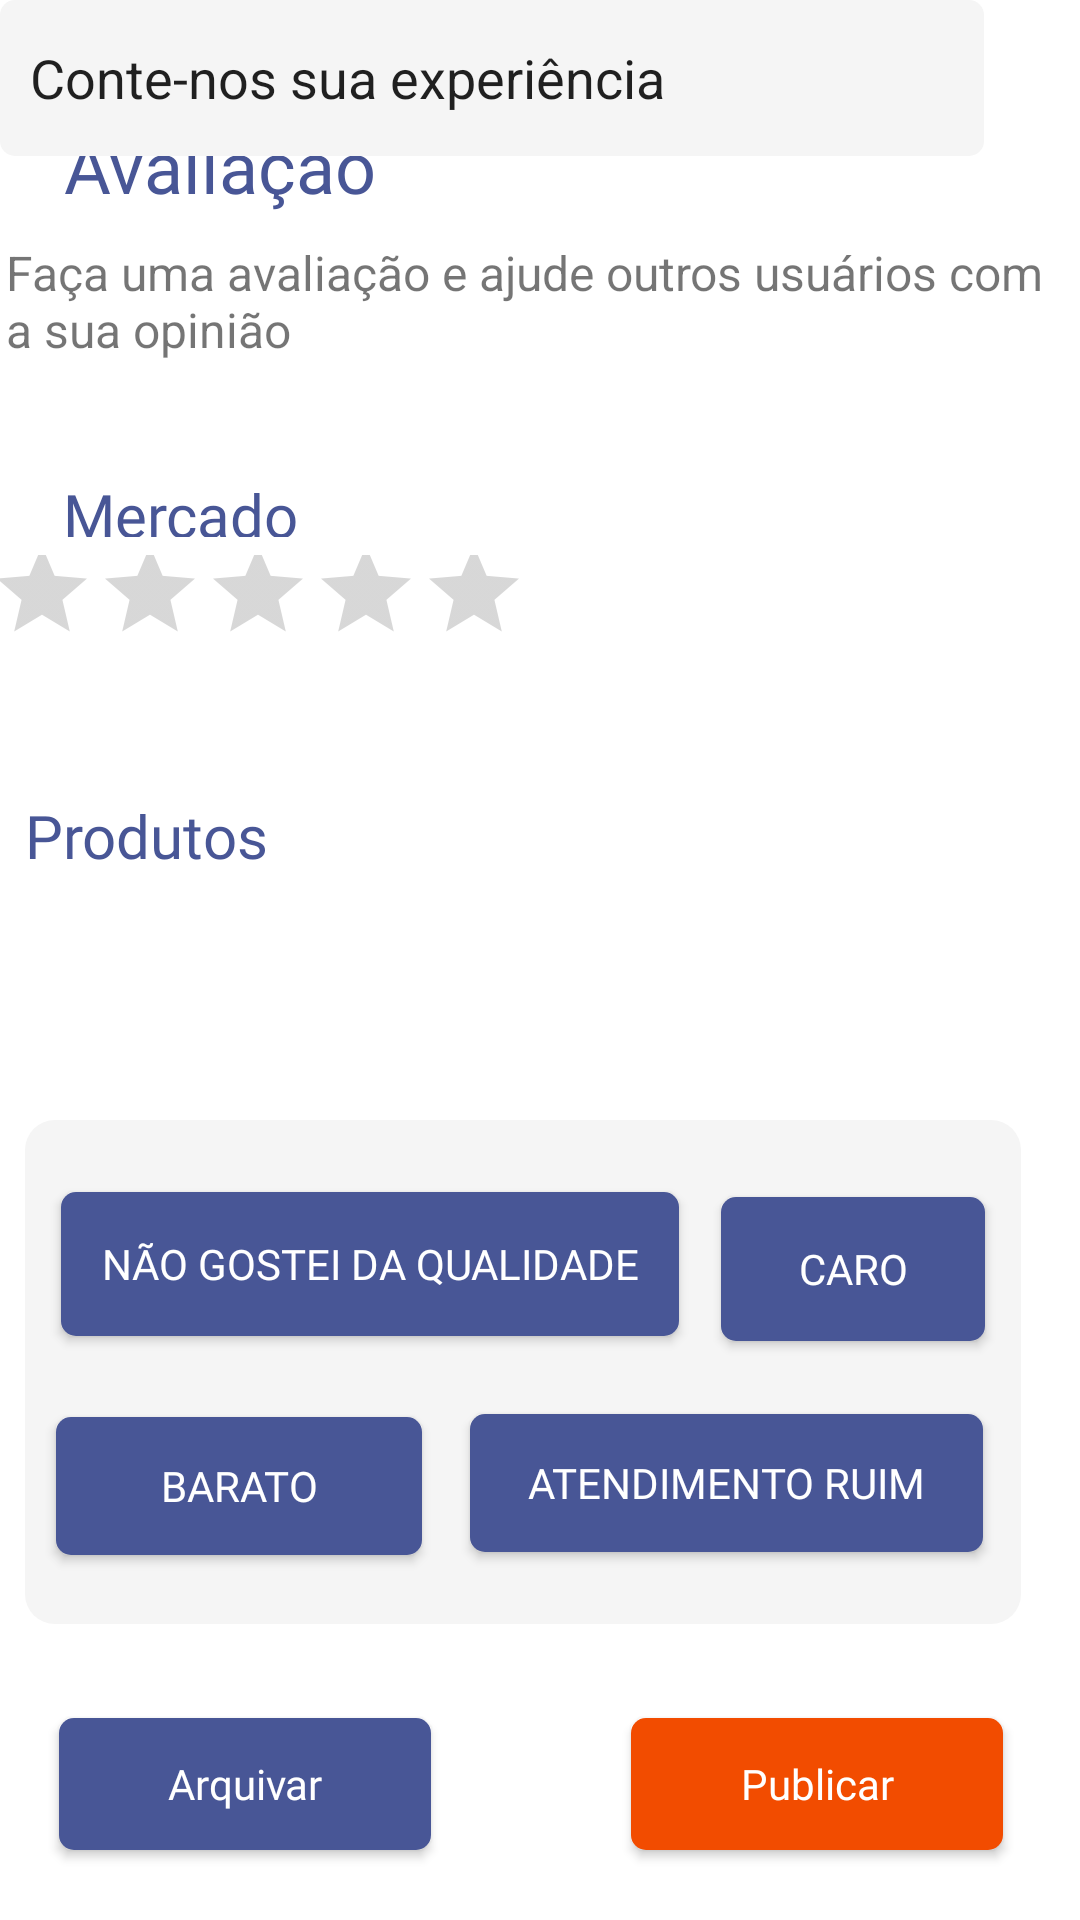

Write the Android layout XML for this screen, with the resource values it uses.
<!-- AndroidManifest.xml: application theme Theme.ProjetoFinal -->
<!-- res/layout/fragment_avaliacoes.xml -->
<?xml version="1.0" encoding="utf-8"?>
<androidx.constraintlayout.widget.ConstraintLayout xmlns:android="http://schemas.android.com/apk/res/android"
    xmlns:app="http://schemas.android.com/apk/res-auto"
    xmlns:tools="http://schemas.android.com/tools"
    android:layout_width="match_parent"
    android:layout_height="match_parent"
    tools:context=".PesquisarFragment">

    

    <TextView
        android:id="@+id/textView17"
        android:layout_width="match_parent"
        android:layout_height="match_parent"
        android:text="@string/hello_blank_fragment" />

    <androidx.appcompat.widget.Toolbar
        android:id="@+id/toolbar3"
        android:layout_width="413dp"
        android:layout_height="735dp"
        android:background="@color/white"
        android:minHeight="?attr/actionBarSize"
        android:theme="?attr/actionBarTheme"
        app:layout_constraintBottom_toBottomOf="parent"
        app:layout_constraintEnd_toEndOf="parent"
        app:layout_constraintStart_toStartOf="parent"
        app:layout_constraintTop_toTopOf="parent" />

    <androidx.appcompat.widget.Toolbar
        android:id="@+id/toolbar8"
        android:layout_width="332dp"
        android:layout_height="168dp"
        android:layout_marginBottom="36dp"
        android:background="@drawable/containers"
        android:minHeight="?attr/actionBarSize"
        android:theme="?attr/actionBarTheme"
        app:layout_constraintBottom_toBottomOf="parent"
        app:layout_constraintEnd_toEndOf="parent"
        app:layout_constraintHorizontal_bias="0.303"
        app:layout_constraintStart_toStartOf="parent"
        app:layout_constraintTop_toBottomOf="@+id/textView36"
        app:layout_constraintVertical_bias="0.565" />

    <TextView
        android:id="@+id/textView26"
        android:layout_width="wrap_content"
        android:layout_height="wrap_content"
        android:fontFamily="@font/poppins_semibold"
        android:text="Avaliação"
        android:textColor="#485696"
        android:textSize="24sp"
        app:layout_constraintBottom_toTopOf="@+id/textView32"
        app:layout_constraintEnd_toEndOf="parent"
        app:layout_constraintHorizontal_bias="0.083"
        app:layout_constraintStart_toStartOf="parent"
        app:layout_constraintTop_toTopOf="parent"
        app:layout_constraintVertical_bias="0.819" />

    <TextView
        android:id="@+id/textView32"
        android:layout_width="355dp"
        android:layout_height="46dp"
        android:layout_marginTop="80dp"
        android:text="Faça uma avaliação e ajude outros usuários com a sua opinião"
        android:textSize="16sp"
        app:layout_constraintEnd_toEndOf="parent"
        app:layout_constraintHorizontal_bias="0.428"
        app:layout_constraintStart_toStartOf="parent"
        app:layout_constraintTop_toTopOf="@+id/textView17" />

    <Button
        android:id="@+id/button7"
        android:layout_width="wrap_content"
        android:layout_height="wrap_content"
        android:layout_marginEnd="12dp"
        android:background="@drawable/botao"
        android:fontFamily="@font/poppins_medium"
        android:text="Caro"
        android:textColor="#FFFFFF"
        app:layout_constraintBottom_toTopOf="@+id/button9"
        app:layout_constraintEnd_toEndOf="@+id/toolbar8"
        app:layout_constraintTop_toTopOf="@+id/toolbar8"
        app:layout_constraintVertical_bias="0.512" />

    <TextView
        android:id="@+id/textView36"
        android:layout_width="wrap_content"
        android:layout_height="wrap_content"
        android:layout_marginTop="80dp"
        android:fontFamily="@font/poppins_medium"
        android:text="Produtos"
        android:textColor="#485696"
        android:textSize="20sp"
        app:layout_constraintEnd_toEndOf="@+id/toolbar8"
        app:layout_constraintHorizontal_bias="0.0"
        app:layout_constraintStart_toStartOf="@+id/toolbar8"
        app:layout_constraintTop_toBottomOf="@+id/textView33" />

    <Button
        android:id="@+id/button5"
        android:layout_width="206dp"
        android:layout_height="48dp"
        android:layout_marginTop="24dp"
        android:background="@drawable/botao"
        android:fontFamily="@font/poppins_medium"
        android:text="Não gostei da qualidade"
        android:textColor="#FFFFFF"
        app:layout_constraintEnd_toStartOf="@+id/button7"
        app:layout_constraintHorizontal_bias="0.461"
        app:layout_constraintStart_toStartOf="@+id/toolbar8"
        app:layout_constraintTop_toTopOf="@+id/toolbar8" />

    <Button
        android:id="@+id/button8"
        android:layout_width="124dp"
        android:layout_height="44dp"
        android:background="@drawable/botao_laranja"
        android:fontFamily="@font/poppins_medium"
        android:text="Publicar"
        android:textAllCaps="false"
        android:textColor="#FFFFFF"
        app:layout_constraintBottom_toBottomOf="parent"
        app:layout_constraintEnd_toEndOf="parent"
        app:layout_constraintHorizontal_bias="0.891"
        app:layout_constraintStart_toStartOf="parent"
        app:layout_constraintTop_toBottomOf="@+id/button11"
        app:layout_constraintVertical_bias="0.701" />

    <Button
        android:id="@+id/button3"
        android:layout_width="124dp"
        android:layout_height="44dp"
        android:background="@drawable/botao"
        android:fontFamily="@font/poppins_medium"
        android:text="Arquivar"
        android:textAllCaps="false"
        android:textColor="#FFFFFF"
        app:layout_constraintBottom_toBottomOf="parent"
        app:layout_constraintEnd_toEndOf="parent"
        app:layout_constraintHorizontal_bias="0.083"
        app:layout_constraintStart_toStartOf="parent"
        app:layout_constraintTop_toBottomOf="@+id/button11"
        app:layout_constraintVertical_bias="0.699" />

    <Button
        android:id="@+id/button11"
        android:layout_width="122dp"
        android:layout_height="46dp"
        android:background="@drawable/botao"
        android:fontFamily="@font/poppins_medium"
        android:text="Barato"
        android:textColor="#FFFFFF"
        app:layout_constraintBottom_toBottomOf="@+id/toolbar8"
        app:layout_constraintEnd_toEndOf="parent"
        app:layout_constraintHorizontal_bias="0.045"
        app:layout_constraintStart_toStartOf="@+id/toolbar8"
        app:layout_constraintTop_toBottomOf="@+id/button5"
        app:layout_constraintVertical_bias="0.537" />

    <TextView
        android:id="@+id/textView33"
        android:layout_width="wrap_content"
        android:layout_height="wrap_content"
        android:layout_marginTop="32dp"
        android:fontFamily="@font/poppins_medium"
        android:text="Mercado"
        android:textColor="#485696"
        android:textSize="20sp"
        app:layout_constraintEnd_toEndOf="parent"
        app:layout_constraintHorizontal_bias="0.075"
        app:layout_constraintStart_toStartOf="parent"
        app:layout_constraintTop_toBottomOf="@+id/textView32" />

    <Button
        android:id="@+id/button9"
        android:layout_width="171dp"
        android:layout_height="46dp"
        android:layout_marginBottom="24dp"
        android:background="@drawable/botao"
        android:fontFamily="@font/poppins_medium"
        android:text="Atendimento ruim"
        android:textColor="#FFFFFF"
        app:layout_constraintBottom_toBottomOf="@+id/toolbar8"
        app:layout_constraintEnd_toEndOf="@+id/toolbar8"
        app:layout_constraintHorizontal_bias="0.555"
        app:layout_constraintStart_toEndOf="@+id/button11" />

    <RatingBar
        android:id="@+id/ratingBar"
        style="@android:style/Widget.DeviceDefault.Light.RatingBar.Indicator"
        android:layout_width="182dp"
        android:layout_height="48dp"
        android:layout_marginBottom="44dp"
        android:background="#FFFFFF"
        app:layout_constraintBottom_toTopOf="@+id/textView36"
        app:layout_constraintEnd_toEndOf="parent"
        app:layout_constraintHorizontal_bias="0.107"
        app:layout_constraintStart_toStartOf="@+id/toolbar3"
        app:layout_constraintTop_toBottomOf="@+id/textView33" />

    <EditText
        android:id="@+id/editTextTextPersonName2"
        android:layout_width="328dp"
        android:layout_height="52dp"
        android:background="@drawable/container"
        android:ems="10"
        android:inputType="textPersonName"
        android:text="Conte-nos sua experiência"
        android:paddingLeft="10dp"
        tools:layout_editor_absoluteX="24dp"
        tools:layout_editor_absoluteY="312dp" />

</androidx.constraintlayout.widget.ConstraintLayout>
<!-- resources referenced by this layout -->
<resources>
  <color name="white">#FFFFFFFF</color>
  <!-- drawable botao (drawable) -->
  <?xml version="1.0" encoding="utf-8"?>
  <shape xmlns:android="http://schemas.android.com/apk/res/android">
      <solid android:color="#485696"/>
      <corners android:radius="5dp"/>
  
  </shape>
  <!-- drawable botao_laranja (drawable) -->
  <?xml version="1.0" encoding="utf-8"?>
  <shape xmlns:android="http://schemas.android.com/apk/res/android">
  
      <solid android:color="#F24C00"/>
      <corners android:radius="5dp"/>
  
  </shape>
  <!-- drawable container (drawable) -->
  <?xml version="1.0" encoding="utf-8"?>
  <shape xmlns:android="http://schemas.android.com/apk/res/android">
  
      <solid android:color="#F5F5F5"/>
      <corners android:radius="5dp"/>
  
  </shape>
  <!-- drawable containers (drawable) -->
  <?xml version="1.0" encoding="utf-8"?>
  <shape xmlns:android="http://schemas.android.com/apk/res/android">
  
      <solid android:color="#F5F5F5"/>
      <corners android:radius="10dp"/>
  
  
  </shape>
  <string name="hello_blank_fragment">Hello blank fragment</string>
  <style name="Theme.ProjetoFinal" parent="Theme.AppCompat.DayNight.NoActionBar">
          
          <item name="colorPrimary">@color/purple_500</item>
          <item name="colorPrimaryVariant">@color/purple_700</item>
          <item name="colorOnPrimary">@color/white</item>
          
          <item name="colorSecondary">@color/teal_200</item>
          <item name="colorSecondaryVariant">@color/teal_700</item>
          <item name="colorOnSecondary">@color/black</item>
          
          <item name="android:statusBarColor" tools:targetApi="l">?attr/colorPrimaryVariant</item>
          
      </style>
  <color name="purple_500">#FF6200EE</color>
  <color name="purple_700">#FF3700B3</color>
  <color name="teal_200">#FF03DAC5</color>
  <color name="teal_700">#FF018786</color>
  <color name="black">#FF000000</color>
</resources>
